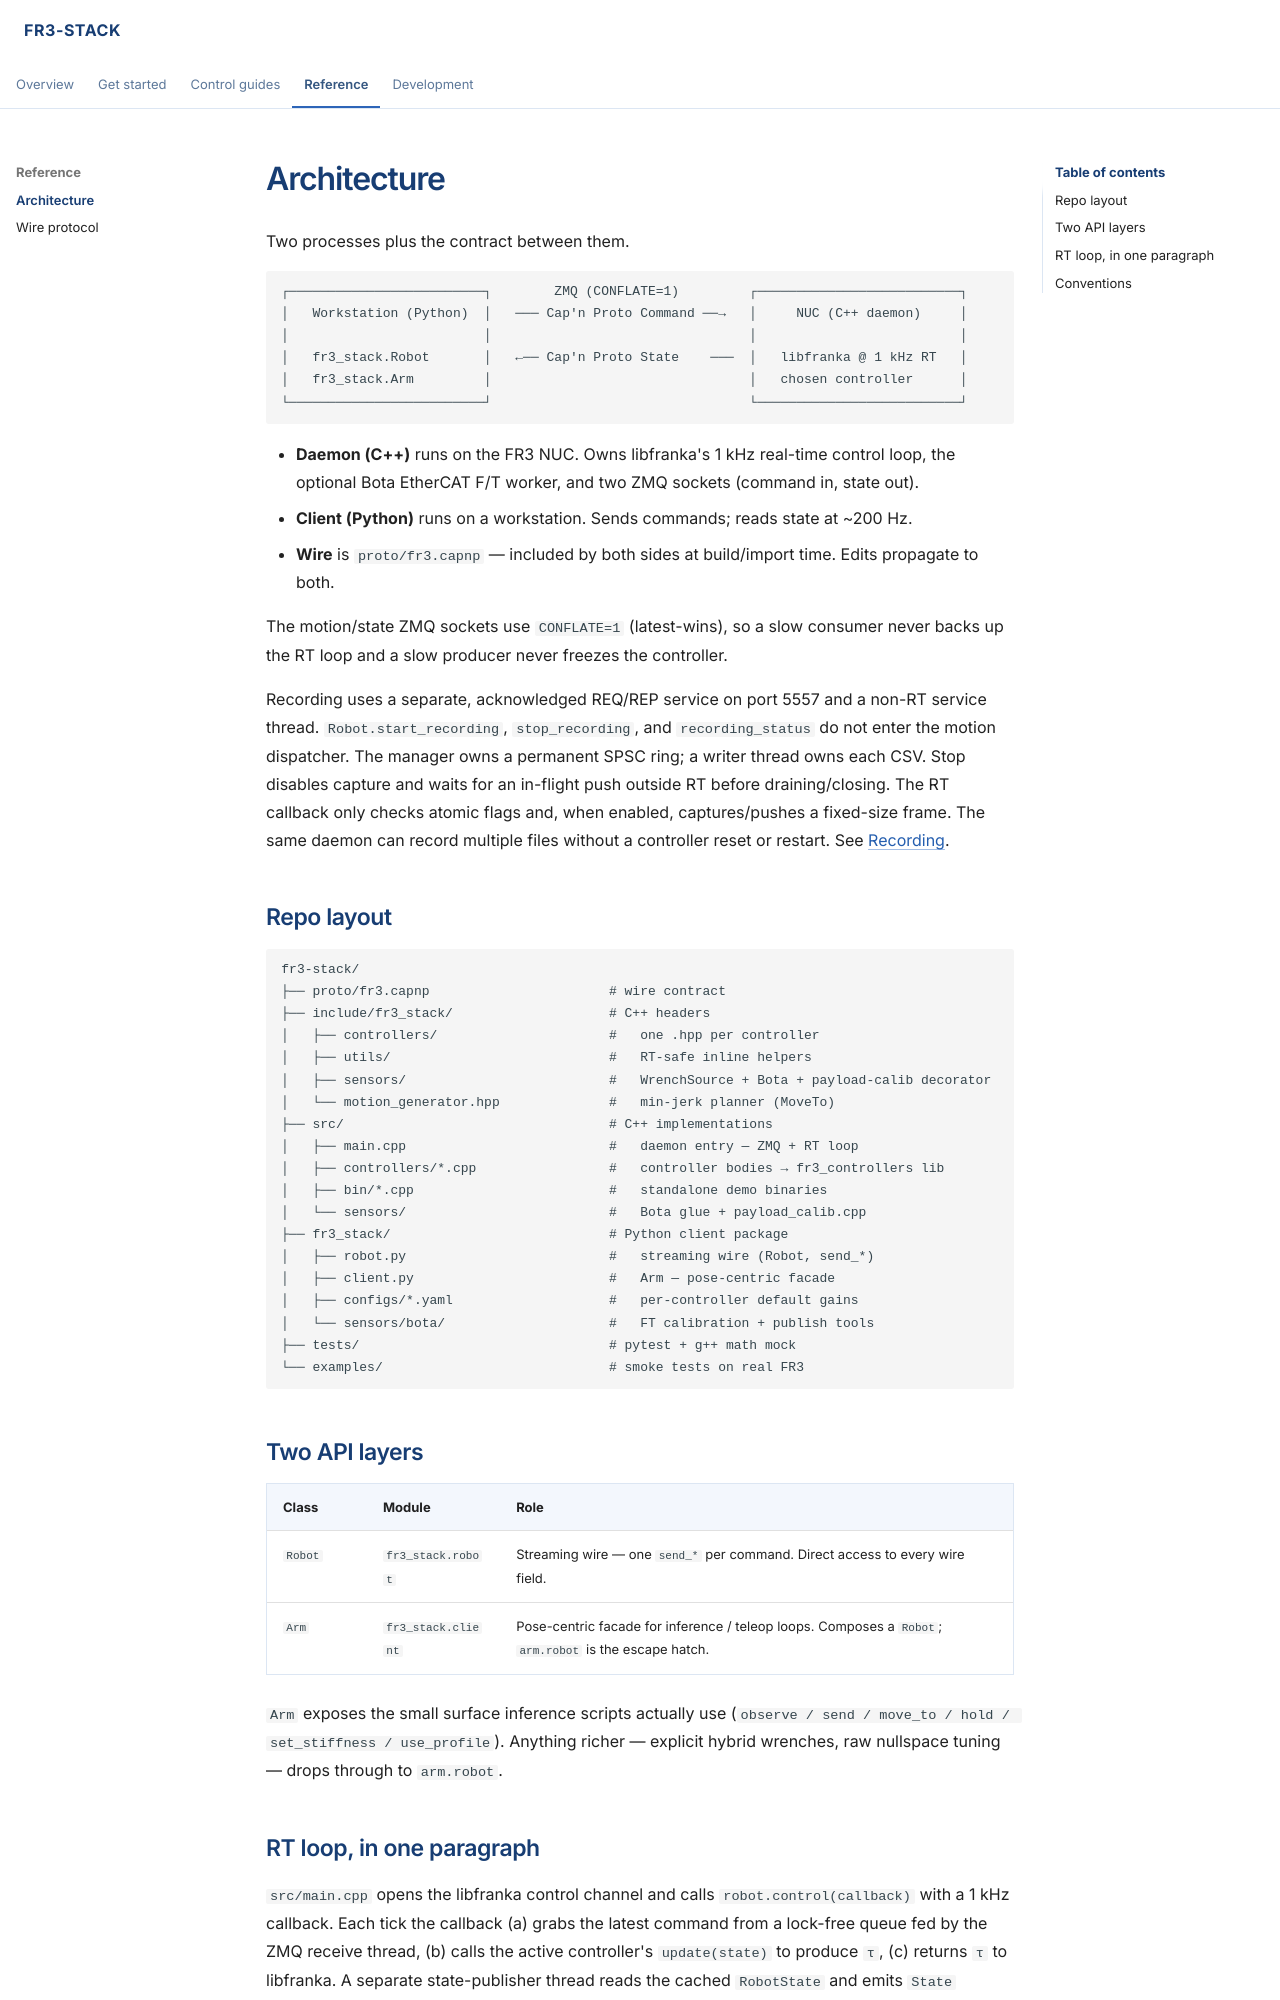

repository: Robot-Dexterity-Lab/fr3_stack · page: architecture.html · generator: mkdocs

# Architecture

Two processes plus the contract between them.

```
┌─────────────────────────┐        ZMQ (CONFLATE=1)         ┌──────────────────────────┐
│   Workstation (Python)  │   ─── Cap'n Proto Command ──→   │     NUC (C++ daemon)     │
│                         │                                 │                          │
│   fr3_stack.Robot       │   ←── Cap'n Proto State    ───  │   libfranka @ 1 kHz RT   │
│   fr3_stack.Arm         │                                 │   chosen controller      │
└─────────────────────────┘                                 └──────────────────────────┘
```

- **Daemon (C++)** runs on the FR3 NUC. Owns libfranka's 1 kHz real-time control loop, the optional Bota EtherCAT F/T worker, and two ZMQ sockets (command in, state out).
- **Client (Python)** runs on a workstation. Sends commands; reads state at ~200 Hz.
- **Wire** is `proto/fr3.capnp` — included by both sides at build/import time. Edits propagate to both.

The motion/state ZMQ sockets use `CONFLATE=1` (latest-wins), so a slow consumer never backs up the RT loop and a slow producer never freezes the controller.

Recording uses a separate, acknowledged REQ/REP service on port 5557 and a
non-RT service thread. `Robot.start_recording`, `stop_recording`, and
`recording_status` do not enter the motion dispatcher. The manager owns a
permanent SPSC ring; a writer thread owns each CSV. Stop disables capture and
waits for an in-flight push outside RT before draining/closing. The RT callback
only checks atomic flags and, when enabled, captures/pushes a fixed-size frame.
The same daemon can record multiple files without a controller reset or restart.
See [Recording](recording.md).

## Repo layout

```
fr3-stack/
├── proto/fr3.capnp                       # wire contract
├── include/fr3_stack/                    # C++ headers
│   ├── controllers/                      #   one .hpp per controller
│   ├── utils/                            #   RT-safe inline helpers
│   ├── sensors/                          #   WrenchSource + Bota + payload-calib decorator
│   └── motion_generator.hpp              #   min-jerk planner (MoveTo)
├── src/                                  # C++ implementations
│   ├── main.cpp                          #   daemon entry — ZMQ + RT loop
│   ├── controllers/*.cpp                 #   controller bodies → fr3_controllers lib
│   ├── bin/*.cpp                         #   standalone demo binaries
│   └── sensors/                          #   Bota glue + payload_calib.cpp
├── fr3_stack/                            # Python client package
│   ├── robot.py                          #   streaming wire (Robot, send_*)
│   ├── client.py                         #   Arm — pose-centric facade
│   ├── configs/*.yaml                    #   per-controller default gains
│   └── sensors/bota/                     #   FT calibration + publish tools
├── tests/                                # pytest + g++ math mock
└── examples/                             # smoke tests on real FR3
```

## Two API layers

| Class   | Module               | Role                                                                            |
| ------- | -------------------- | ------------------------------------------------------------------------------- |
| `Robot` | `fr3_stack.robot`    | Streaming wire — one `send_*` per command. Direct access to every wire field.   |
| `Arm`   | `fr3_stack.client`   | Pose-centric facade for inference / teleop loops. Composes a `Robot`; `arm.robot` is the escape hatch. |

`Arm` exposes the small surface inference scripts actually use (`observe / send / move_to / hold / set_stiffness / use_profile`). Anything richer — explicit hybrid wrenches, raw nullspace tuning — drops through to `arm.robot`.
